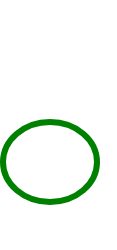
t = 0.00 s
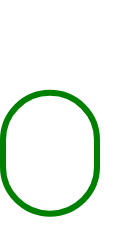
t = 0.38 s
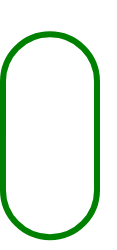
t = 1.13 s
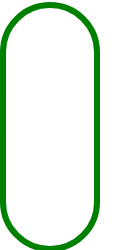
t = 1.50 s
t = 1.88 s: frame unchanged from t = 1.13 s, image omitted
t = 2.63 s: frame unchanged from t = 0.38 s, image omitted

The animated SVG that drew these frames (rendered in a browser with its animation timeline set to each time). Animation: 2 SMIL elements (animate=2); one cycle of 3.00 s, repeats indefinitely.

<svg width="117" height="250" xmlns="http://www.w3.org/2000/svg"><g transform="translate(0)"><g style="stroke:green;stroke-width:6;"><g style="fill:transparent;"><rect x="3" y="3" width="94" height="244" rx="47" ry="47"><animate attributeName="height" attributeType="XML" values="80;244;80" begin="0s" dur="3s" repeatCount="indefinite"></animate><animate attributeName="y" attributeType="XML" values="122; 5; 122" begin="0s" dur="3s" repeatCount="indefinite"></animate></rect></g></g></g></svg>